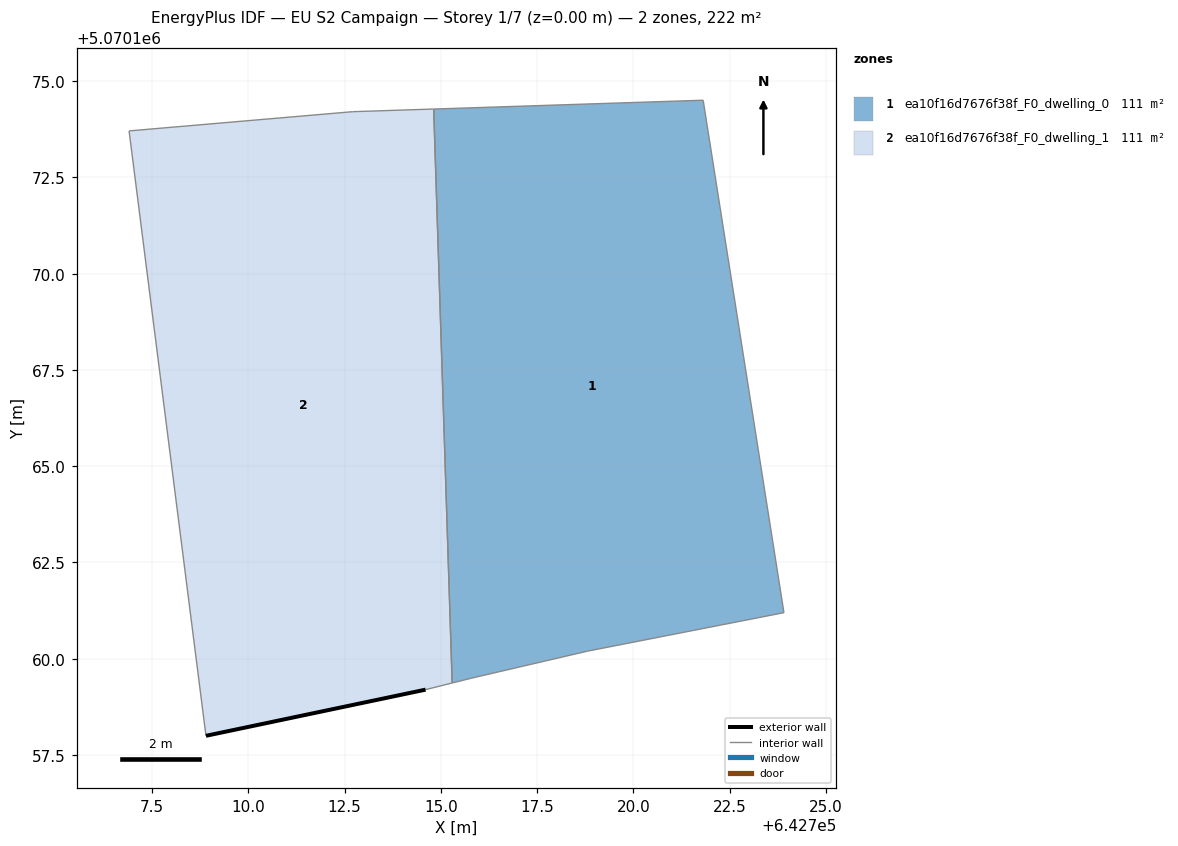
=== STOREY PLAN SPEC (per zone: floor XY polygon, exterior-wall plan segments, windows/doors) ===
zone 1: ea10f16d7676f38f_F0_dwelling_0  (111.1 m²)
  floor: (642723.91, 5070161.19) (642721.81, 5070174.50) (642714.81, 5070174.27) (642715.29, 5070159.37) (642715.80, 5070159.49) (642718.81, 5070160.19)
  interior walls: 6
zone 2: ea10f16d7676f38f_F0_dwelling_1  (111.1 m²)
  floor: (642715.29, 5070159.37) (642714.81, 5070174.27) (642712.71, 5070174.21) (642706.90, 5070173.71) (642708.90, 5070158.00) (642714.60, 5070159.19)
  exterior wall: (642714.60, 5070159.19) – (642708.90, 5070158.00)  [5.8 m]
  interior walls: 5

=== DERIVED (storey summary) ===
Building: EU S2 Campaign
Storey: 1 of 7  (floor level z = 0.00 m)
Storey gross floor area: 222.2 m²
Zones on this storey: 2
  - ea10f16d7676f38f_F0_dwelling_0: floor 111.1 m²
  - ea10f16d7676f38f_F0_dwelling_1: floor 111.1 m²; exterior wall 5.8 m (17.5 m²); WWR 0.0%
Zone adjacency (shared interzone walls):
  - ea10f16d7676f38f_F0_dwelling_0 ↔ ea10f16d7676f38f_F0_dwelling_1